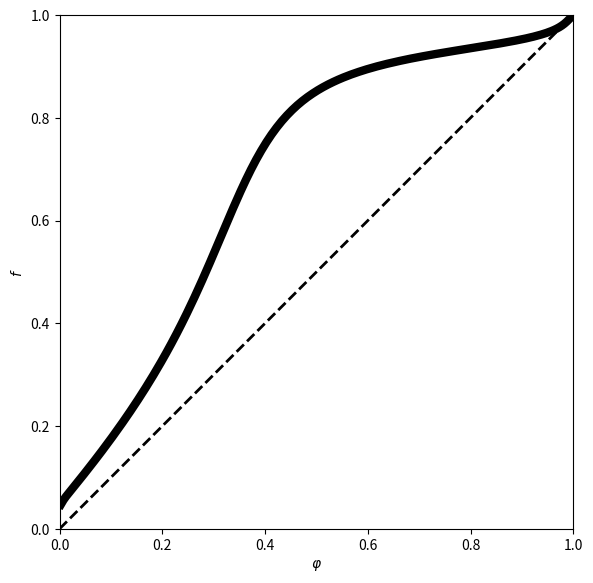

Recreate this plot in Python.
import numpy as np
from numpy import exp
import matplotlib.pyplot as plt

c = 1.
g_k = 80.
g_na = 100.
g_l = 0.1
v_k = -100.
v_na = 50.
v_l = -67.

i_ext = 0.30

tau_r = 0.5
tau_peak = 0.5
tau_d = 2.


def alpha_h(v):
    return 0.128 * exp(-(v + 50) / 18)


def alpha_m(v):
    return 0.32 * (v + 54) / (1 - exp(-(v + 54) / 4))


def alpha_n(v):
    return 0.032 * (v + 52) / (1 - exp(-(v + 52) / 5))


def beta_h(v):
    return 4. / (1 + exp(-(v + 27) / 5))


def beta_m(v):
    return 0.28 * (v + 27) / (exp((v + 27) / 5) - 1)


def beta_n(v):
    return 0.5 * exp(-(v + 57) / 40)


def m_inf(v):
    return alpha_m(v) / (alpha_m(v) + beta_m(v))


def h_inf(v):
    return alpha_h(v) / (alpha_h(v) + beta_h(v))


def n_inf(v):
    return alpha_n(v) / (alpha_n(v) + beta_n(v))


def tau_peak_function(tau_d, tau_r, tau_d_q):
    dt = 0.01
    dt05 = dt / 2
    s, t = 0., 0.
    s_inc = exp(-t / tau_d_q) * (1 - s) / tau_r - s * tau_d
    while s_inc > 0:
        t_old, s_inc_old = t, s_inc
        s_tmp = s + dt05 * s_inc
        s_inc_tmp = exp(-(t + dt05) / tau_d_q) * (1 - s_tmp) / tau_r - s_tmp / tau_d
        s = s + dt * s_inc_tmp
        t = t + dt
        s_inc = exp(-t / tau_d_q) * (1 - s) / tau_r - s / tau_d
    return (t_old * (-s_inc) + t * s_inc_old) / (s_inc_old - s_inc)


def tau_d_q_function(tau_d, tau_r, tau_hat):
    tau_d_q_left = 1.
    while tau_peak_function(tau_d, tau_r, tau_d_q_left) > tau_hat:
        tau_d_q_left /= 2
    tau_d_q_right = tau_r
    while tau_peak_function(tau_d, tau_r, tau_d_q_right) < tau_hat:
        tau_d_q_right *= 2
    while tau_d_q_right - tau_d_q_left > 1e-12:
        tau_d_q_mid = (tau_d_q_left + tau_d_q_right) / 2
        if tau_peak_function(tau_d, tau_r, tau_d_q_mid) <= tau_hat:
            tau_d_q_left = tau_d_q_mid
        else:
            tau_d_q_right = tau_d_q_mid
    return (tau_d_q_left + tau_d_q_right) / 2


tau_dq = tau_d_q_function(tau_d, tau_r, tau_peak)


def rtm_init(i_ext, phi_vec):
    '''find the RTM limit cycle at i_ext (plain-float Heun integration
    until the 5th spike), then interpolate (v, h, n) at phases phi_vec
    (fraction of the last full period, measured from the 4th spike).
    Returns (num, 3) array of initial conditions and the period T.'''
    t_final = 5000.
    dt = 0.001
    dt05 = dt / 2

    v = [-70.]
    m = [m_inf(v[0])]
    h = [h_inf(v[0])]
    n = [n_inf(v[0])]
    t_spikes = []

    k = 0
    t = 0.
    while len(t_spikes) < 5 and t < t_final:
        vk, mk, hk, nk = v[k], m[k], h[k], n[k]
        v_inc = (g_k * nk ** 4 * (v_k - vk) + g_na * mk ** 3 * hk * (v_na - vk) + g_l * (v_l - vk) + i_ext) / c
        h_inc = alpha_h(vk) * (1 - hk) - beta_h(vk) * hk
        n_inc = alpha_n(vk) * (1 - nk) - beta_n(vk) * nk

        v_tmp = vk + dt05 * v_inc
        m_tmp = m_inf(v_tmp)
        h_tmp = hk + dt05 * h_inc
        n_tmp = nk + dt05 * n_inc

        v_inc = (g_k * n_tmp ** 4 * (v_k - v_tmp) + g_na * m_tmp ** 3 * h_tmp * (v_na - v_tmp)
                  + g_l * (v_l - v_tmp) + i_ext) / c
        h_inc = alpha_h(v_tmp) * (1 - h_tmp) - beta_h(v_tmp) * h_tmp
        n_inc = alpha_n(v_tmp) * (1 - n_tmp) - beta_n(v_tmp) * n_tmp

        v.append(vk + dt * v_inc)
        h.append(hk + dt * h_inc)
        n.append(nk + dt * n_inc)
        m.append(m_inf(v[-1]))

        if vk >= -20 and v[-1] < -20:
            t_spike = ((k) * dt * (-20 - v[-1]) + (k + 1) * dt * (20 + vk)) / (vk - v[-1])
            t_spikes.append(t_spike)
        t = (k + 1) * dt
        k += 1

    num = len(phi_vec)
    if len(t_spikes) < 5:
        v_last, h_last, n_last = v[k], h[k], n[k]
        out = np.array([[v_last, h_last, n_last]] * num)
        return out, np.inf

    T = t_spikes[4] - t_spikes[3]
    out = np.zeros((num, 3))
    for i, phi0 in enumerate(phi_vec):
        t0 = phi0 * T + t_spikes[3]
        kk = int(t0 / dt)
        frac_hi = (t0 - kk * dt) / dt
        frac_lo = ((kk + 1) * dt - t0) / dt
        out[i, 0] = v[kk + 1] * frac_hi + v[kk] * frac_lo
        out[i, 1] = h[kk + 1] * frac_hi + h[kk] * frac_lo
        out[i, 2] = n[kk + 1] * frac_hi + n[kk] * frac_lo
    return out, T


N = 200
g_syn = 0.1
dt = 0.01
dt05 = dt / 2

phi_vec = np.arange(1, N + 1) / N - 1 / (2 * N)

initial_vector, T = rtm_init(i_ext, phi_vec)

v = initial_vector[:, 0].copy()
m = m_inf(v)
h = initial_vector[:, 1].copy()
n = initial_vector[:, 2].copy()
q = np.ones(N)
s = np.zeros(N)

t_star = np.full(N, np.nan)  # first-spike time of each (independent) neuron
num_spikes = np.zeros(N, dtype=int)

k = 0
while np.min(num_spikes) < 1:
    k += 1

    v_inc = (g_k * n ** 4 * (v_k - v) + g_na * m ** 3 * h * (v_na - v) + g_l * (v_l - v)
              - g_syn * s * v + i_ext) / c
    h_inc = alpha_h(v) * (1 - h) - beta_h(v) * h
    n_inc = alpha_n(v) * (1 - n) - beta_n(v) * n
    q_inc = -q / tau_dq
    s_inc = q * (1 - s) / tau_r - s / tau_d

    v_tmp = v + dt05 * v_inc
    m_tmp = m_inf(v_tmp)
    h_tmp = h + dt05 * h_inc
    n_tmp = n + dt05 * n_inc
    q_tmp = q + dt05 * q_inc
    s_tmp = s + dt05 * s_inc

    v_inc = (g_k * n_tmp ** 4 * (v_k - v_tmp) + g_na * m_tmp ** 3 * h_tmp * (v_na - v_tmp)
              + g_l * (v_l - v_tmp) - g_syn * s_tmp * v_tmp + i_ext) / c
    h_inc = alpha_h(v_tmp) * (1 - h_tmp) - beta_h(v_tmp) * h_tmp
    n_inc = alpha_n(v_tmp) * (1 - n_tmp) - beta_n(v_tmp) * n_tmp
    q_inc = -q_tmp / tau_dq
    s_inc = q_tmp * (1 - s_tmp) / tau_r - s_tmp / tau_d

    v_old = v.copy()
    v = v + dt * v_inc
    m = m_inf(v)
    h = h + dt * h_inc
    n = n + dt * n_inc
    q = q + dt * q_inc
    s = s + dt * s_inc

    ind = np.where((v_old >= -20) & (v < -20))[0]
    for i in ind:
        if num_spikes[i] == 0:
            t_star[i] = ((k - 1) * dt * (-20 - v[i]) + k * dt * (v_old[i] + 20)) / (v_old[i] - v[i])
        num_spikes[i] += 1

g_vec = -t_star / T + 1 - phi_vec
f_vec = phi_vec + g_vec

if __name__ == "__main__":

    plt.figure(figsize=(6, 6))
    plt.plot(phi_vec, f_vec, '-k', linewidth=6)
    plt.plot([0, 1], [0, 1], '--k', linewidth=2)

    plt.xlim(0, 1)
    plt.ylim(0, 1)
    plt.gca().set_box_aspect(1)
    plt.xlabel(r'$\varphi$')
    plt.ylabel('$f$')
    plt.tight_layout()
    plt.savefig("fig.png")
    # plt.show()
